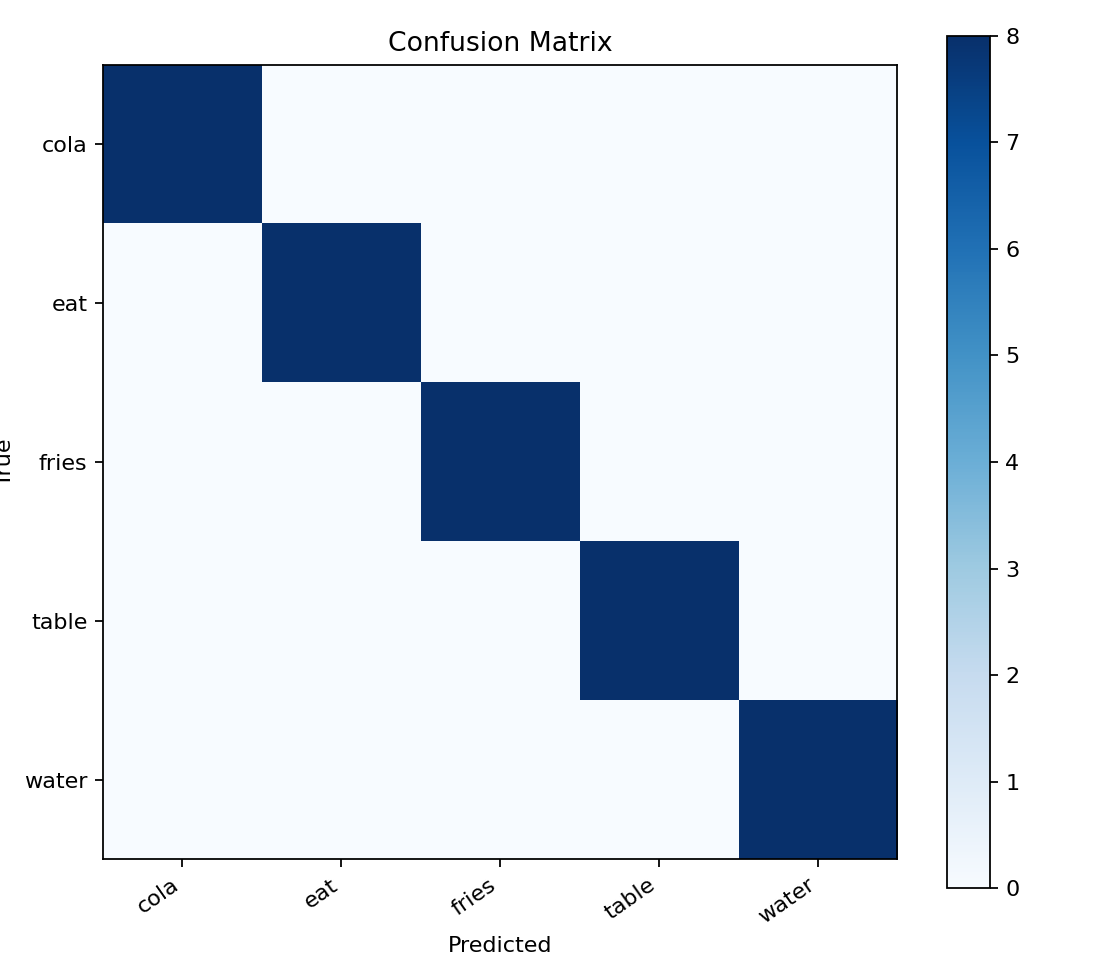

The data file committed next to this chart (first rows):
, cola, eat, fries, table, water
cola, 8, 0, 0, 0, 0
eat, 0, 8, 0, 0, 0
fries, 0, 0, 8, 0, 0
table, 0, 0, 0, 8, 0
water, 0, 0, 0, 0, 8
